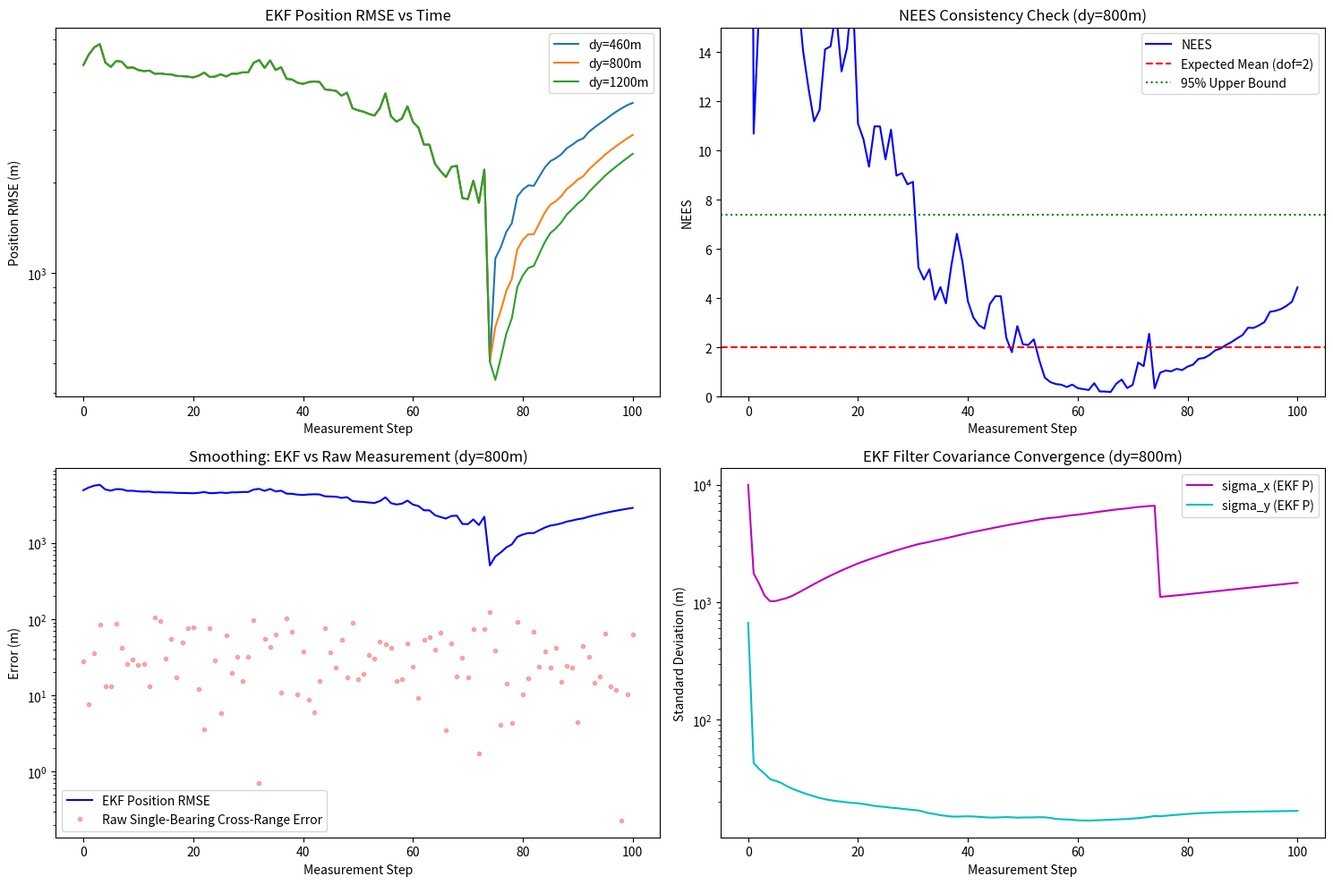

Here is the Python script that generated this plot:
import numpy as np
import matplotlib.pyplot as plt

def generate_trajectory(dy):
    x_vals = np.linspace(-5000, -2000, 75)
    y_vals = np.zeros_like(x_vals)
    path = list(zip(x_vals, y_vals))
    
    # Add S-curve
    path.append((-2000, dy))
    
    # Continue towards target
    x_vals_end = np.linspace(-1900, -750, 25)
    y_vals_end = np.zeros_like(x_vals_end)
    path.extend(list(zip(x_vals_end, y_vals_end)))
    return np.array(path)

def run_ekf(path, jammer_pos, sigma_theta_rad):
    N_steps = len(path)
    
    # State: [x, y, vx, vy]
    # Initialize somewhere reasonably ahead of the UAV to prevent EKF linearization divergence
    x_est = np.array([10000.0, 1000.0, 0.0, 0.0]) # Rough guess 10km ahead
    P_est = np.diag([1e8, 1e8, 1e4, 1e4]) # High initial uncertainty
    
    Q = np.diag([1.0, 1.0, 0.1, 0.1]) # Small process noise (assume jammer is mostly stationary)
    R = np.array([[sigma_theta_rad**2]])
    
    dt = 1.0 # arbitrary time step, since we care about geometry mostly
    F = np.array([
        [1, 0, dt, 0],
        [0, 1, 0, dt],
        [0, 0, 1, 0],
        [0, 0, 0, 1]
    ])
    
    xj_true, yj_true = jammer_pos
    
    history_x = []
    history_P = []
    nees_history = []
    raw_errors = []
    
    for i in range(N_steps):
        xu, yu = path[i]
        
        # 1. True measurement + noise
        true_bearing = np.arctan2(yj_true - yu, xj_true - xu)
        z = true_bearing + np.random.normal(0, sigma_theta_rad)
        
        # Predict
        x_pred = F @ x_est
        P_pred = F @ P_est @ F.T + Q
        
        # 2. Measurement Update (Jacobian evaluated at PREDICTED state)
        xj_pred, yj_pred = x_pred[0], x_pred[1]
        
        dx = xj_pred - xu
        dy = yj_pred - yu
        r2 = dx**2 + dy**2
        
        # Protect against exact singularity
        if r2 < 1e-6:
            r2 = 1e-6
            
        H = np.array([[-dy/r2, dx/r2, 0.0, 0.0]])
        
        # Expected measurement
        h_x = np.arctan2(dy, dx)
        
        # Innovation
        y_res = z - h_x
        # Wrap to pi
        y_res = (y_res + np.pi) % (2*np.pi) - np.pi
        
        S = H @ P_pred @ H.T + R
        K = P_pred @ H.T @ np.linalg.inv(S)
        
        x_est = x_pred + K.flatten() * y_res
        
        # Joseph form for numerical stability
        I_KH = np.eye(4) - K @ H
        P_est = I_KH @ P_pred @ I_KH.T + K @ R @ K.T
        
        history_x.append(x_est.copy())
        history_P.append(P_est.copy())
        
        # NEES: (x - x_true)^T P^-1 (x - x_true)
        err_vec = x_est[:2] - np.array([xj_true, yj_true])
        P_pos = P_est[:2, :2]
        nees = err_vec.T @ np.linalg.inv(P_pos) @ err_vec
        nees_history.append(nees)
        
        # Compute "raw" position error from single bearing line?
        # A single bearing line does not give a position fix. 
        # But we can calculate the cross-range error at the true distance:
        true_dist = np.sqrt((xj_true - xu)**2 + (yj_true - yu)**2)
        raw_cross_range_err = true_dist * np.tan(z - true_bearing)
        raw_errors.append(np.abs(raw_cross_range_err))

    return np.array(history_x), np.array(history_P), nees_history, raw_errors

def plot_ekf_results():
    jammer_pos = (15000.0, 0.0)
    sigma_theta_rad = np.radians(0.16)
    
    dy_vals = [460, 800, 1200]
    
    final_rmse_list = []
    
    plt.figure(figsize=(15, 10))
    
    for idx, dy in enumerate(dy_vals):
        np.random.seed(42) # For reproducible comparisons
        path = generate_trajectory(dy)
        hist_x, hist_P, nees, raw_err = run_ekf(path, jammer_pos, sigma_theta_rad)
        
        # Compute RMSE
        err_x = hist_x[:, 0] - jammer_pos[0]
        err_y = hist_x[:, 1] - jammer_pos[1]
        pos_rmse = np.sqrt(err_x**2 + err_y**2)
        
        final_rmse_list.append(pos_rmse[-1])
        
        plt.subplot(2, 2, 1)
        plt.plot(pos_rmse, label=f'dy={dy}m')
        plt.yscale('log')
        plt.xlabel('Measurement Step')
        plt.ylabel('Position RMSE (m)')
        plt.title('EKF Position RMSE vs Time')
        
        if dy == 800:
            plt.subplot(2, 2, 2)
            plt.plot(nees, 'b-', label='NEES')
            plt.axhline(2.0, color='r', linestyle='--', label='Expected Mean (dof=2)')
            # 95% chi-square bounds for dof=2 are approx 0.051 to 7.378
            plt.axhline(7.378, color='g', linestyle=':', label='95% Upper Bound')
            plt.ylim(0, 15)
            plt.xlabel('Measurement Step')
            plt.ylabel('NEES')
            plt.title('NEES Consistency Check (dy=800m)')
            plt.legend()
            
            plt.subplot(2, 2, 3)
            # Compare EKF vs raw
            plt.plot(pos_rmse, 'b-', label='EKF Position RMSE')
            plt.plot(raw_err, 'r.', alpha=0.3, label='Raw Single-Bearing Cross-Range Error')
            plt.yscale('log')
            plt.xlabel('Measurement Step')
            plt.ylabel('Error (m)')
            plt.title('Smoothing: EKF vs Raw Measurement (dy=800m)')
            plt.legend()
            
            plt.subplot(2, 2, 4)
            # Covariance bounds over time for dy=800
            sig_x = np.sqrt(hist_P[:, 0, 0])
            sig_y = np.sqrt(hist_P[:, 1, 1])
            plt.plot(sig_x, 'm-', label='sigma_x (EKF P)')
            plt.plot(sig_y, 'c-', label='sigma_y (EKF P)')
            plt.yscale('log')
            plt.xlabel('Measurement Step')
            plt.ylabel('Standard Deviation (m)')
            plt.title('EKF Filter Covariance Convergence (dy=800m)')
            plt.legend()
            
    plt.subplot(2, 2, 1)
    plt.legend()
    plt.tight_layout()
    plt.savefig('task_c1b_ekf.png', dpi=300)
    print("Saved EKF plots to task_c1b_ekf.png")
    
    print("\\nEKF Final RMSE vs Maneuver Size:")
    for dy, rmse in zip(dy_vals, final_rmse_list):
        print(f"dy = {dy}m  -> Final RMSE = {rmse:.1f} m")

if __name__ == "__main__":
    plot_ekf_results()
